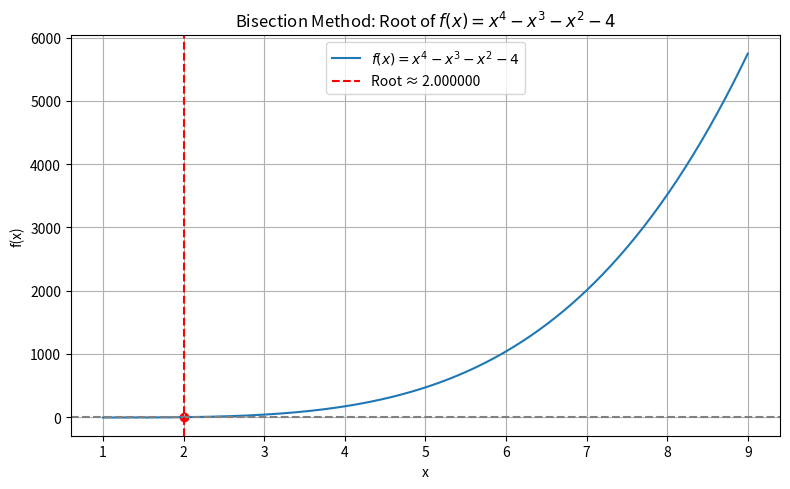

Write the Python code that produced this figure.
import matplotlib.pyplot as plt
import numpy as np


# Define the function
def f(x):
    return x**4 - x**3 - x**2 - 4 # Example function

# Bisection Method
def bisection_method(a, b, tol=1e-6, max_iter=100):
    if f(a) * f(b) >= 0:
        print("Invalid interval: f(a) and f(b) must have opposite signs.")
        return None

    print(f"{'Iter':>4} | {'a':>10} | {'b':>10} | {'t (midpoint)':>14} | {'f(t)':>12}")
    print("-"*60)

    for i in range(1, max_iter+1):
        t = (a + b) / 2
        ft = f(t)

        print(f"{i:>4} | {a:>10.6f} | {b:>10.6f} | {t:>14.6f} | {ft:>12.6f}")

        if abs(ft) < tol:
            return t

        if f(a) * ft < 0:
            b = t
        else:
            a = t

    print("Warning: Max iterations reached.")
    return t

# Solve the equation on [1, 9]
a, b = 1, 9 # Initial interval
root = bisection_method(a, b)

# Plotting
x_vals = np.linspace(a, b, 400)
y_vals = [f(x) for x in x_vals]

plt.figure(figsize=(8, 5))
plt.plot(x_vals, y_vals, label=r"$f(x) = x^4 - x^3 - x^2 - 4$")
plt.axhline(0, color='gray', linestyle='--')
plt.axvline(root, color='red', linestyle='--', label=f"Root ≈ {root:.6f}")
plt.scatter(root, f(root), color='red')
plt.title("Bisection Method: Root of $f(x) = x^4 - x^3 - x^2 - 4$")
plt.xlabel("x")
plt.ylabel("f(x)")
plt.legend()
plt.grid(True)
plt.tight_layout()
plt.show()
